The GitHub repository rdk004/CNN_WBC_Classifier contains a labelled image folder "actual_training_testing_data" with 8 categories: basophil, eosinophil, erythroblast, immature granulocyte, lymphocyte, monocyte, neutrophil, thrombocyte. Examples follow, each with its label.

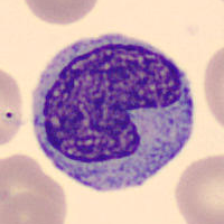
Label: monocyte

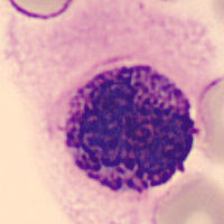
Label: basophil

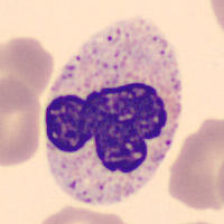
Label: neutrophil

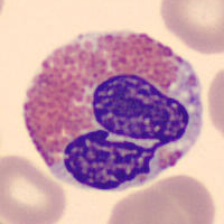
Label: eosinophil

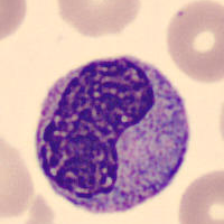
Label: immature granulocyte

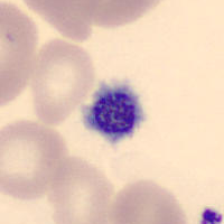
Label: thrombocyte
